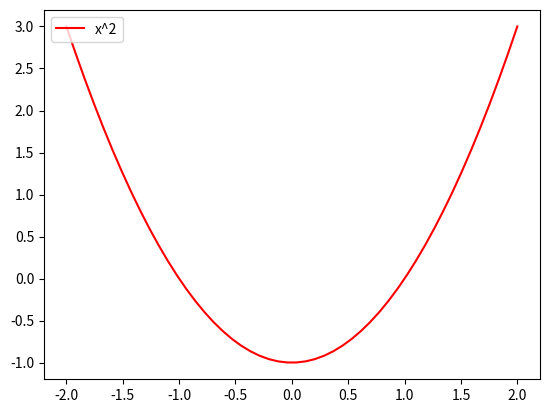

Here is the Python script that generated this plot:
# Uppgift 4)

import numpy as np
import matplotlib.pyplot as plt

x = np.linspace(-2,2)

y = x**2-1

plt.plot(x,y, 'r', label='x^2')
plt.legend(loc='upper left')

plt.show()